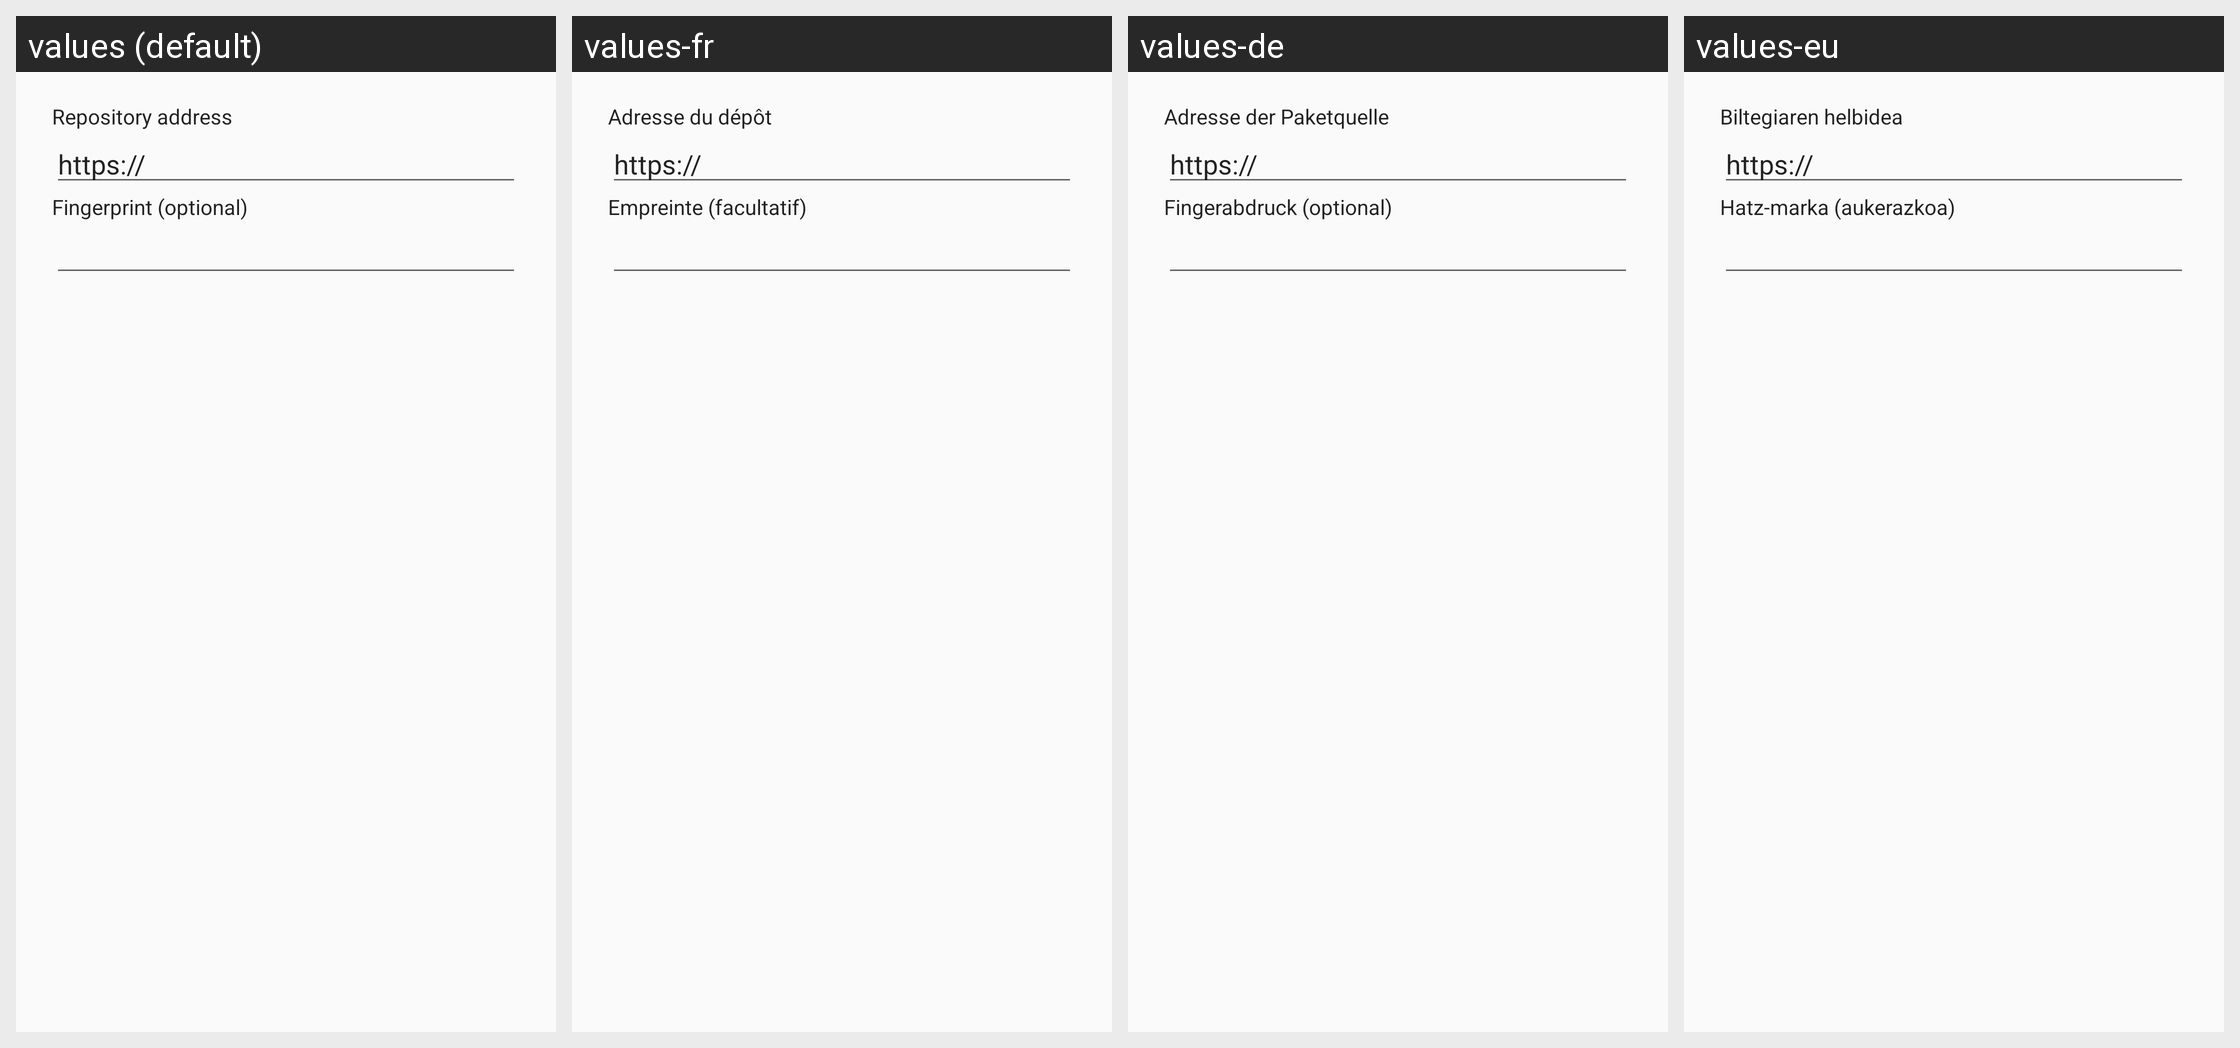

Strings drawn on this Android screen and how each of the app's shown locales translates them:
Android screen res/layout/addrepo.xml rendered under 4 locales, left to right: values (default), values-fr, values-de, values-eu. Device: Nexus 5 (rendered at 1080×1920; each locale shown at half size, 540×960, under a caption strip naming it); theme AppThemeLight.
Other locales in the repository, not shown: values-ar, values-ast, values-bg, values-ca, values-cs, values-da, values-el, values-eo, values-es, values-et, values-fa, values-fi, values-gl, values-he, values-hi, values-hr, values-hu, values-id, values-is, values-it, values-ja, values-ko, values-lt, values-lv, values-mk, values-my, values-nb, values-nl, values-pl, values-pt-rBR, values-pt-rPT, values-ro, values-ru, values-sc, values-si, values-sk, values-sl, values-sn, values-sq, values-sr, values-sv, values-ta, values-th, values-tr, values-ug, values-uk, values-ur, values-vi, values-zh-rCN, values-zh-rHK, values-zh-rTW.
Strings drawn on this screen, with the default value and each locale's value (text and hints the layout hard-codes, and strings that could not be matched under every locale, appear in the picture but are not listed):

repo_add_url
  values: Repository address
  values-fr: Adresse du dépôt
  values-de: Adresse der Paketquelle
  values-eu: Biltegiaren helbidea

https
  values: https://
  values-fr: https://  [not translated; the default value is used]
  values-de: https://  [not translated; the default value is used]
  values-eu: https://  [not translated; the default value is used]

repo_add_fingerprint
  values: Fingerprint (optional)
  values-fr: Empreinte (facultatif)
  values-de: Fingerabdruck (optional)
  values-eu: Hatz-marka (aukerazkoa)
